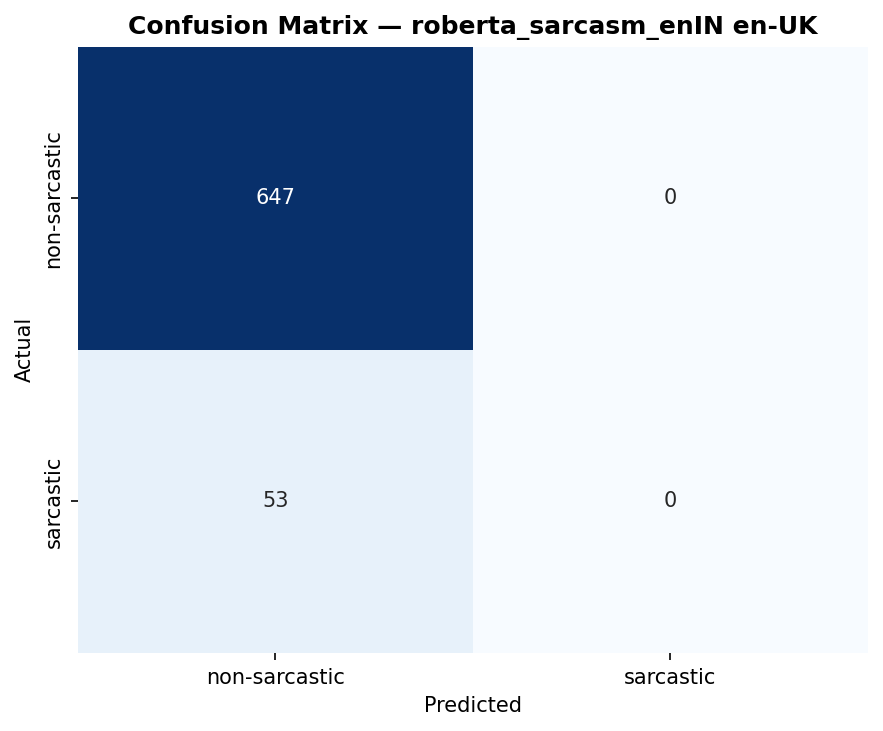

Source data for this figure (header and first rows):
, pred_non-sarcastic, pred_sarcastic
actual_non-sarcastic, 647, 0
actual_sarcastic, 53, 0
